Run: headless pygame with SDL's dummy video driver; simulated clock (each Clock.tick advances the game by its frame time, no real sleeping); random seed 0; keys injected as events and as key.get_pressed() state; mouse plan: one left click at the window centre at the start of phase 2, then a move to the lower-right quarter at the start of phase 3.
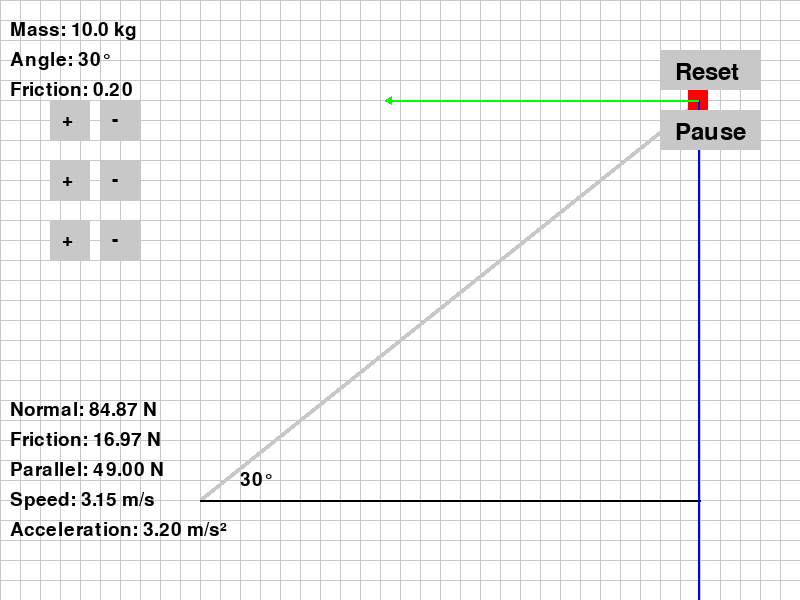
Frame 1 of 4 · flips 1–60 · no input
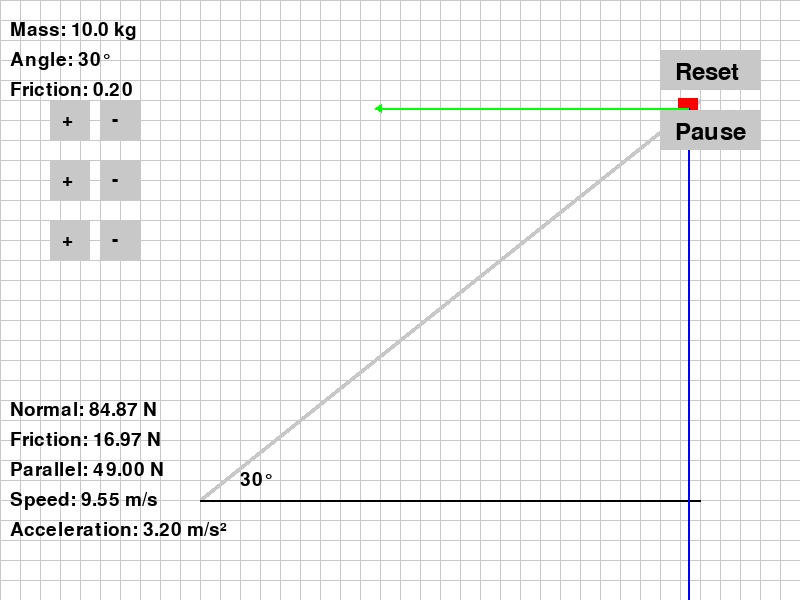
Frame 2 of 4 · flips 61–180 · clicked the window centre · tapped SPACE, RETURN · held RIGHT (→), D
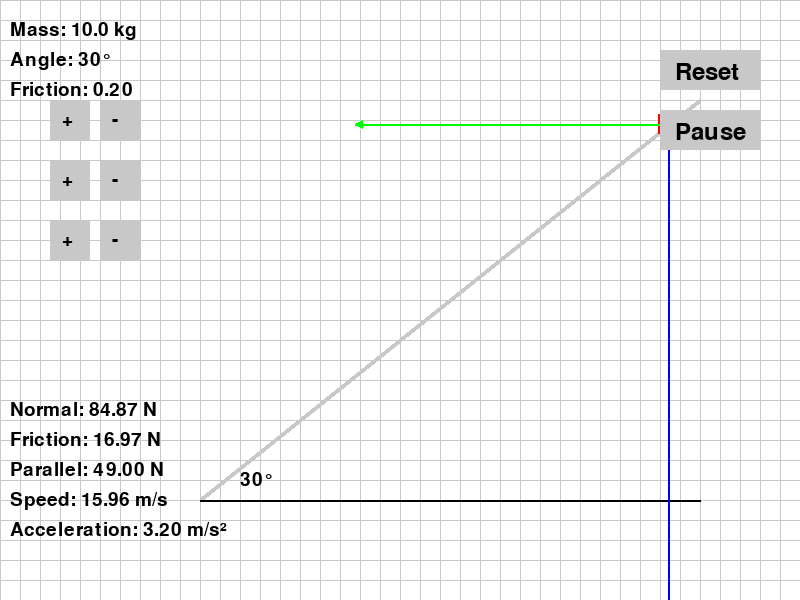
Frame 3 of 4 · flips 181–300 · moved the mouse to the lower-right quarter · held DOWN (↓), S
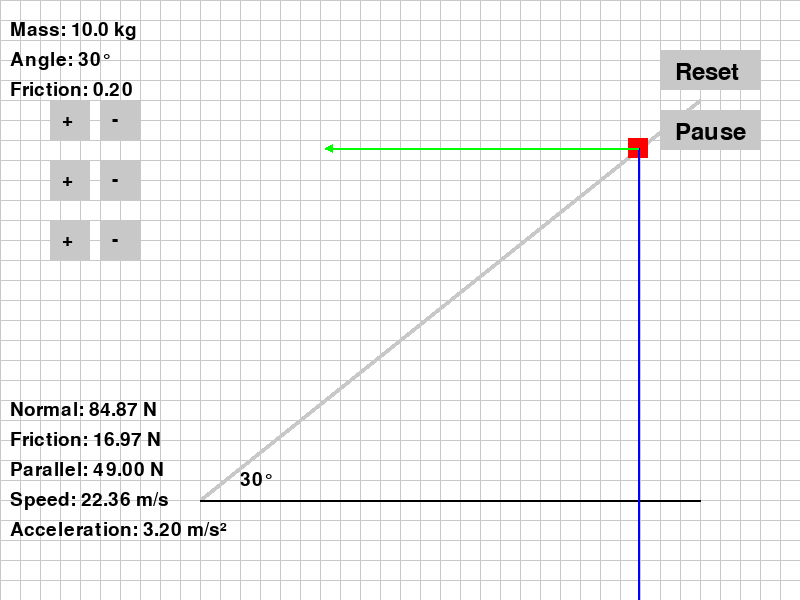
Frame 4 of 4 · flips 301–420 · held LEFT (←), A, UP (↑), W

The pygame program that drew these frames:

import pygame
import math
import sys

pygame.init()

# Screen settings
WIDTH, HEIGHT = 800, 600
screen = pygame.display.set_mode((WIDTH, HEIGHT))
pygame.display.set_caption("Incline Force Simulator")

# Colors
WHITE = (255, 255, 255)
BLACK = (0, 0, 0)
RED = (255, 0, 0)
BLUE = (0, 0, 255)
GREEN = (0, 255, 0)
GRAY = (200, 200, 200)

# Fonts
FONT = pygame.font.Font(None, 28)
LARGE_FONT = pygame.font.Font(None, 36)

# Gravity constant (m/s²)
g = 9.8

# Simulation state
paused = False


# Incline and object properties
class Simulator:
    def __init__(self):
        self.mass = 10.0  # Mass in kg
        self.angle = 30  # Incline angle in degrees
        self.friction = 0.2  # Coefficient of friction

        # Incline line coordinates
        self.incline_start = (WIDTH - 100, 100)
        self.incline_end = (200, HEIGHT - 100)

        # Sliding progress tracking
        self.progress = 0.0  # From 0.0 (top) to 1.0 (bottom)

        # Calculate slope parameters
        self.slope_x = self.incline_end[0] - self.incline_start[0]
        self.slope_y = self.incline_end[1] - self.incline_start[1]
        self.incline_length = math.sqrt(self.slope_x ** 2 + self.slope_y ** 2)

        self.reset_simulation()

    def reset_simulation(self):
        self.velocity = 0  # Initial velocity
        self.progress = 0.0  # Reset to top of incline
        self.position_x = self.incline_start[0]
        self.position_y = self.incline_start[1]

    def calculate_forces(self):
        angle_rad = math.radians(self.angle)
        weight = self.mass * g

        normal_force = weight * math.cos(angle_rad)
        parallel_force = weight * math.sin(angle_rad)
        friction_force = self.friction * normal_force

        net_force = parallel_force - friction_force
        acceleration = net_force / self.mass if net_force > 0 else 0

        return normal_force, friction_force, parallel_force, acceleration

    def update_position(self):
        if self.progress >= 1.0:
            self.velocity = 0
            return

        _, _, _, acceleration = self.calculate_forces()
        self.velocity += acceleration * (1 / 60)
        displacement = self.velocity * (1 / 60)

        progress_increment = displacement / self.incline_length
        self.progress = min(self.progress + progress_increment, 1.0)

        self.position_x = self.incline_start[0] + self.slope_x * self.progress
        self.position_y = self.incline_start[1] + self.slope_y * self.progress

def draw_grid():
    spacing = 20  # Distance between grid lines
    for x in range(0, WIDTH, spacing):
        pygame.draw.line(screen, GRAY, (x, 0), (x, HEIGHT), 1)
    for y in range(0, HEIGHT, spacing):
        pygame.draw.line(screen, GRAY, (0, y), (WIDTH, y), 1)

# Draw text on the screen
def draw_text(text, x, y, font=FONT, color=BLACK):
    surface = font.render(text, True, color)
    screen.blit(surface, (x, y))


# Draw buttons for user interaction
def draw_buttons():
    pygame.draw.rect(screen, GRAY, buttons["mass_up"])
    pygame.draw.rect(screen, GRAY, buttons["mass_down"])
    pygame.draw.rect(screen, GRAY, buttons["angle_up"])
    pygame.draw.rect(screen, GRAY, buttons["angle_down"])
    pygame.draw.rect(screen, GRAY, buttons["friction_up"])
    pygame.draw.rect(screen, GRAY, buttons["friction_down"])
    pygame.draw.rect(screen, GRAY, buttons["reset"])
    pygame.draw.rect(screen, GRAY, buttons["pause"])

    draw_text("+", 62, 110)
    draw_text("-", 112, 110)
    draw_text("+", 62, 170)
    draw_text("-", 112, 170)
    draw_text("+", 62, 230)
    draw_text("-", 112, 230)
    draw_text("Reset", WIDTH - 125, 60, LARGE_FONT)
    draw_text("Pause" if not paused else "Play", WIDTH - 125, 120, LARGE_FONT)

def draw_arrow(start, end, color, width=2):
    pygame.draw.line(screen, color, start, end, width)
    angle = math.atan2(end[1] - start[1], end[0] - start[0])
    arrow_size = 8
    arrow_angle = math.pi / 6
    points = [
        end,
        (end[0] - arrow_size * math.cos(angle - arrow_angle),
         end[1] - arrow_size * math.sin(angle - arrow_angle)),
        (end[0] - arrow_size * math.cos(angle + arrow_angle),
         end[1] - arrow_size * math.sin(angle + arrow_angle))
    ]
    pygame.draw.polygon(screen, color, points)


# Initialize simulator and buttons
simulator = Simulator()

buttons = {
    "mass_up": pygame.Rect(50, 100, 40, 40),
    "mass_down": pygame.Rect(100, 100, 40, 40),
    "angle_up": pygame.Rect(50, 160, 40, 40),
    "angle_down": pygame.Rect(100, 160, 40, 40),
    "friction_up": pygame.Rect(50, 220, 40, 40),
    "friction_down": pygame.Rect(100, 220, 40, 40),
    "reset": pygame.Rect(WIDTH - 140, 50, 100, 40),
    "pause": pygame.Rect(WIDTH - 140, 110, 100, 40),
}

# Draw updated text and angle display
def draw_text(text, x, y, font=FONT, color=BLACK):
    surface = font.render(text, True, color)
    screen.blit(surface, (x, y))

# Draw angle at the bottom of the incline
def draw_angle_display(simulator):
    angle_x = simulator.incline_end[0] + 40
    angle_y = simulator.incline_end[1] - 30
    draw_text(f"{simulator.angle}°", angle_x, angle_y, FONT, BLACK)

def main():
    global paused
    clock = pygame.time.Clock()
    running = True

    while running:
        screen.fill(WHITE)
        draw_grid()
        pygame.draw.line(screen, GRAY, simulator.incline_start, simulator.incline_end, 5)
        lowest_point = simulator.incline_end
        pygame.draw.line(screen, BLACK, lowest_point, (lowest_point[0] + 500, lowest_point[1]), 2)

        pygame.draw.rect(
            screen,
            RED,
            pygame.Rect(
                int(simulator.position_x) - 10,
                int(simulator.position_y) - 10,
                20,
                20
            )
        )

        normal_force, friction_force, parallel_force, acceleration = simulator.calculate_forces()
        scale = simulator.incline_length / 100

        draw_arrow((simulator.position_x, simulator.position_y),
                   (simulator.position_x, simulator.position_y + normal_force * scale), BLUE)
        draw_arrow((simulator.position_x, simulator.position_y),
                   (simulator.position_x - parallel_force * scale, simulator.position_y), GREEN)

        # Draw force information
        draw_text(f"Normal: {normal_force:.2f} N", 10, HEIGHT - 200)
        draw_text(f"Friction: {friction_force:.2f} N", 10, HEIGHT - 170)
        draw_text(f"Parallel: {parallel_force:.2f} N", 10, HEIGHT - 140)

        # Draw speed and acceleration
        draw_text(f"Speed: {simulator.velocity:.2f} m/s", 10, HEIGHT - 110)
        draw_text(f"Acceleration: {acceleration:.2f} m/s²", 10, HEIGHT - 80)

        # Draw angle display at the bottom of the incline
        draw_angle_display(simulator)

        if not paused:
            simulator.update_position()

        draw_buttons()
        draw_text(f"Mass: {simulator.mass} kg", 10, 20)
        draw_text(f"Angle: {simulator.angle}°", 10, 50)
        draw_text(f"Friction: {simulator.friction:.2f}", 10, 80)

        for event in pygame.event.get():
            if event.type == pygame.QUIT:
                running = False
            elif event.type == pygame.MOUSEBUTTONDOWN:
                if buttons["mass_up"].collidepoint(event.pos):
                    simulator.mass = min(simulator.mass + 1, 100)
                elif buttons["mass_down"].collidepoint(event.pos):
                    simulator.mass = max(1, simulator.mass - 1)
                elif buttons["angle_up"].collidepoint(event.pos):
                    simulator.angle = min(85, simulator.angle + 1)
                elif buttons["angle_down"].collidepoint(event.pos):
                    simulator.angle = max(0, simulator.angle - 1)
                elif buttons["friction_up"].collidepoint(event.pos):
                    simulator.friction = min(1.0, round(simulator.friction + 0.05, 2))
                elif buttons["friction_down"].collidepoint(event.pos):
                    simulator.friction = max(0, round(simulator.friction - 0.05, 2))
                elif buttons["reset"].collidepoint(event.pos):
                    simulator.reset_simulation()
                elif buttons["pause"].collidepoint(event.pos):
                    paused = not paused

        pygame.display.flip()
        clock.tick(60)

    pygame.quit()
    sys.exit()

if __name__ == "__main__":
    main()
